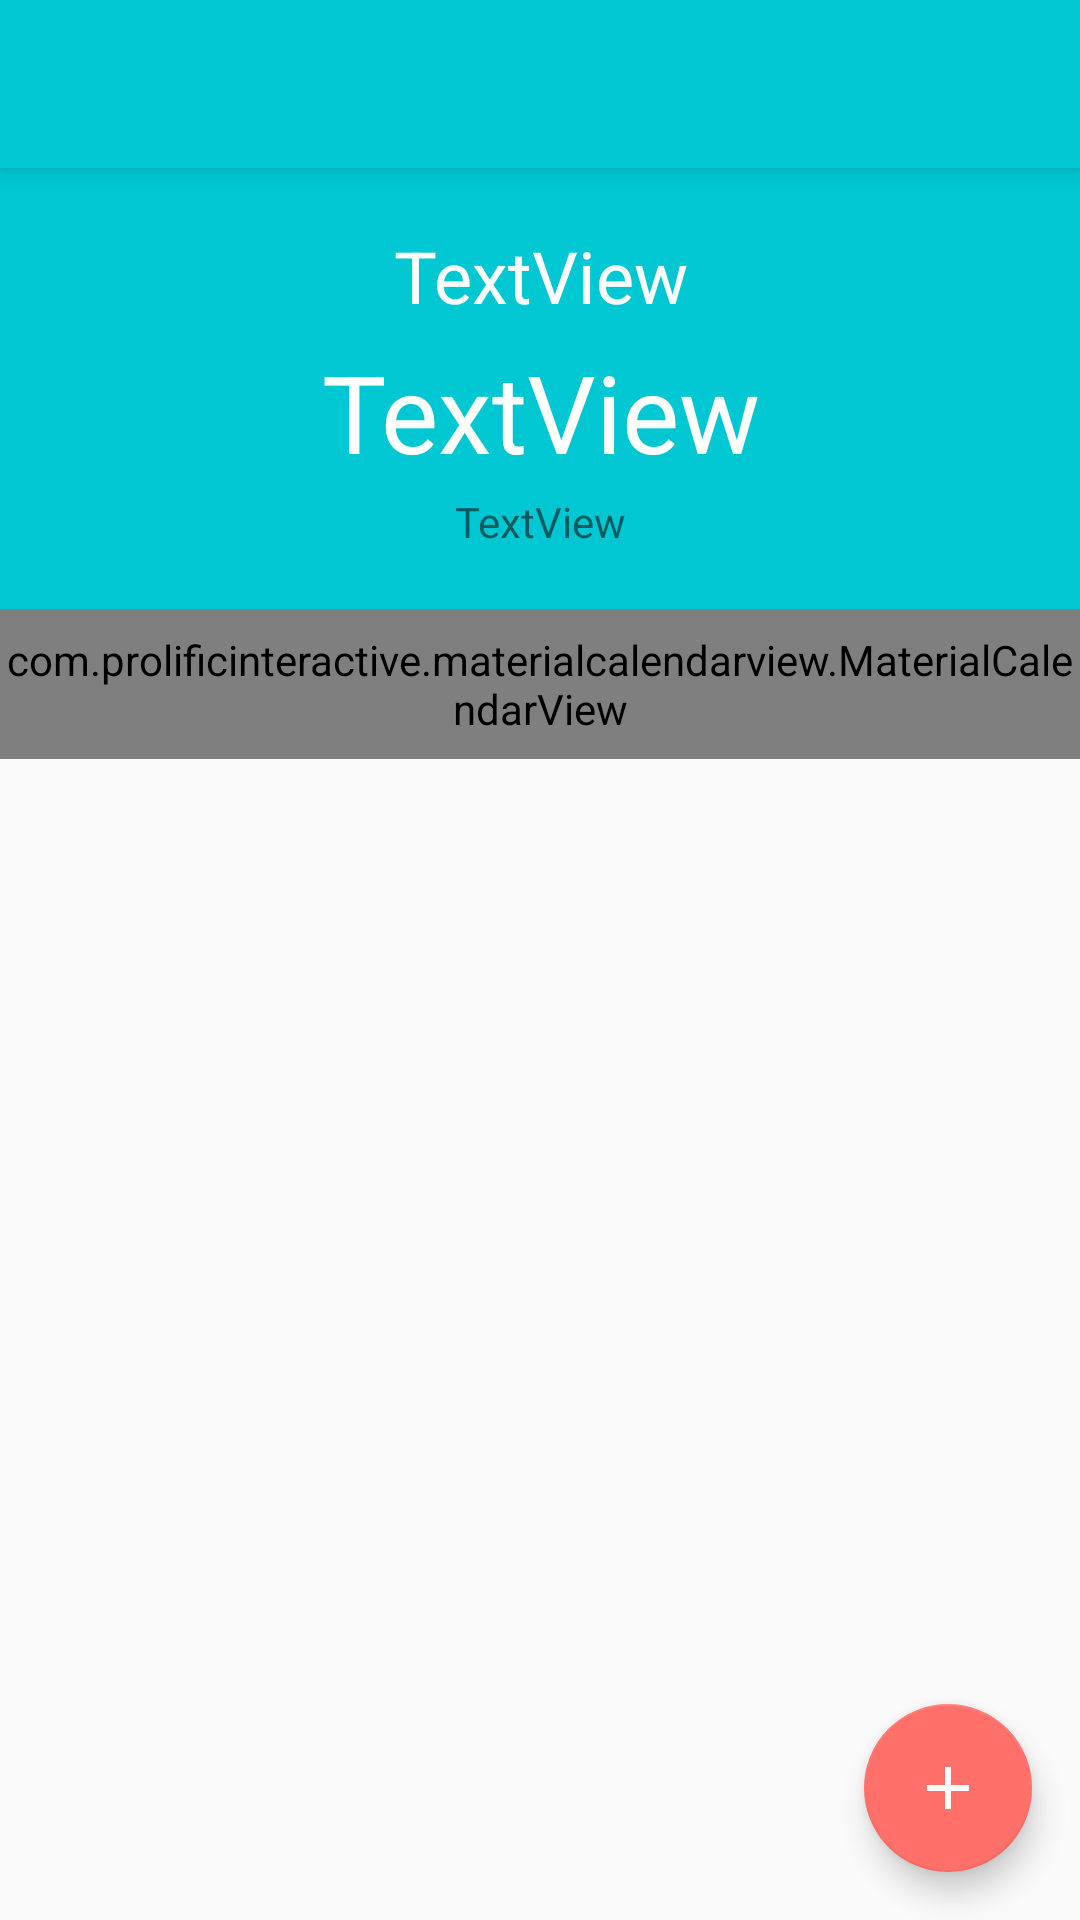

The Android layout XML behind this screen, and the referenced resources:
<!-- AndroidManifest.xml: activity theme AppTheme.NoActionBar -->
<!-- res/layout/activity_first.xml -->
<?xml version="1.0" encoding="utf-8"?>
<androidx.coordinatorlayout.widget.CoordinatorLayout xmlns:android="http://schemas.android.com/apk/res/android"
    xmlns:app="http://schemas.android.com/apk/res-auto"
    xmlns:tools="http://schemas.android.com/tools"
    android:layout_width="match_parent"
    android:layout_height="match_parent"
    tools:context=".activity.FirstActivity">

    <com.google.android.material.appbar.AppBarLayout
        android:layout_width="match_parent"
        android:layout_height="wrap_content"
        android:theme="@style/AppTheme.AppBarOverlay">

        <androidx.appcompat.widget.Toolbar
            android:id="@+id/toolbar"
            android:layout_width="match_parent"
            android:layout_height="?attr/actionBarSize"
            android:background="?attr/colorPrimary"
            app:popupTheme="@style/AppTheme.PopupOverlay" />

    </com.google.android.material.appbar.AppBarLayout>

    <include
        android:id="@+id/include"
        layout="@layout/content_first" />

    <com.google.android.material.floatingactionbutton.FloatingActionButton
        android:id="@+id/fab"
        android:layout_width="wrap_content"
        android:layout_height="wrap_content"
        android:layout_gravity="bottom|end"
        android:layout_margin="@dimen/fab_margin"
        app:layout_anchor="@+id/include"
        app:layout_anchorGravity="end|bottom"
        app:srcCompat="@drawable/ic_baseline_add_48"
        tools:ignore="ContentDescription" />

</androidx.coordinatorlayout.widget.CoordinatorLayout>
<!-- res/layout/content_first.xml (included above) -->
<?xml version="1.0" encoding="utf-8"?>
<androidx.constraintlayout.widget.ConstraintLayout xmlns:android="http://schemas.android.com/apk/res/android"
    xmlns:app="http://schemas.android.com/apk/res-auto"
    xmlns:tools="http://schemas.android.com/tools"
    android:id="@+id/linearLayout"
    android:layout_width="match_parent"
    android:layout_height="match_parent"
    app:layout_behavior="@string/appbar_scrolling_view_behavior">

    <LinearLayout
        android:id="@+id/linearLayout2"
        android:layout_width="0dp"
        android:layout_height="0dp"
        android:background="@color/colorPrimary"
        android:gravity="center"
        android:orientation="vertical"
        app:layout_constraintBottom_toTopOf="@+id/guideline2"
        app:layout_constraintEnd_toEndOf="parent"
        app:layout_constraintStart_toStartOf="parent"
        app:layout_constraintTop_toTopOf="parent">

        <TextView
            android:id="@+id/textViewSalutation"
            android:layout_width="match_parent"
            android:layout_height="wrap_content"
            android:textAlignment="center"
            android:textColor="@android:color/white"
            android:textSize="24sp"
            tools:text="TextView" />

        <TextView
            android:id="@+id/textViewInformation"
            android:layout_width="match_parent"
            android:layout_height="wrap_content"
            android:paddingTop="5dp"
            android:paddingBottom="3dp"
            android:textAlignment="center"
            android:textColor="@android:color/white"
            android:textSize="36sp"
            tools:text="TextView" />

        <TextView
            android:id="@+id/textViewBalance"
            android:layout_width="match_parent"
            android:layout_height="wrap_content"
            android:textAlignment="center"
            android:textSize="14sp"
            tools:text="TextView" />
    </LinearLayout>

    <com.prolificinteractive.materialcalendarview.MaterialCalendarView
        android:id="@+id/calendarView"
        android:layout_width="0dp"
        android:layout_height="50dp"
        app:layout_constraintEnd_toEndOf="parent"
        app:layout_constraintHorizontal_bias="0.0"
        app:layout_constraintStart_toStartOf="parent"
        app:layout_constraintTop_toBottomOf="@+id/linearLayout2"
        app:mcv_calendarMode="month"
        app:mcv_tileSize="50dp" />

    <androidx.constraintlayout.widget.Guideline
        android:id="@+id/guideline2"
        android:layout_width="wrap_content"
        android:layout_height="wrap_content"
        android:orientation="horizontal"
        app:layout_constraintGuide_percent="0.25171" />

    <androidx.recyclerview.widget.RecyclerView
        android:id="@+id/mainRecyclerView"
        android:layout_width="0dp"
        android:layout_height="0dp"
        android:background="?android:attr/colorBackground"
        app:layout_constraintBottom_toBottomOf="parent"
        app:layout_constraintEnd_toEndOf="parent"
        app:layout_constraintStart_toStartOf="parent"
        app:layout_constraintTop_toBottomOf="@+id/calendarView" />

</androidx.constraintlayout.widget.ConstraintLayout>
<!-- resources referenced by this layout -->
<resources>
  <color name="colorPrimary">#01C7D2</color>
  <dimen name="fab_margin">16dp</dimen>
  <!-- drawable ic_baseline_add_48 (drawable) -->
  <vector android:height="48dp" android:tint="#FAFAFA"
      android:viewportHeight="24" android:viewportWidth="24"
      android:width="48dp" xmlns:android="http://schemas.android.com/apk/res/android">
      <path android:fillColor="@android:color/white" android:pathData="M19,13h-6v6h-2v-6H5v-2h6V5h2v6h6v2z"/>
  </vector>
  <style name="AppTheme.AppBarOverlay" parent="ThemeOverlay.AppCompat.Dark.ActionBar" />
  <style name="AppTheme.PopupOverlay" parent="ThemeOverlay.AppCompat.Light" />
  <style name="AppTheme.NoActionBar">
          <item name="windowActionBar">false</item>
          <item name="windowNoTitle">true</item>
      </style>
</resources>
